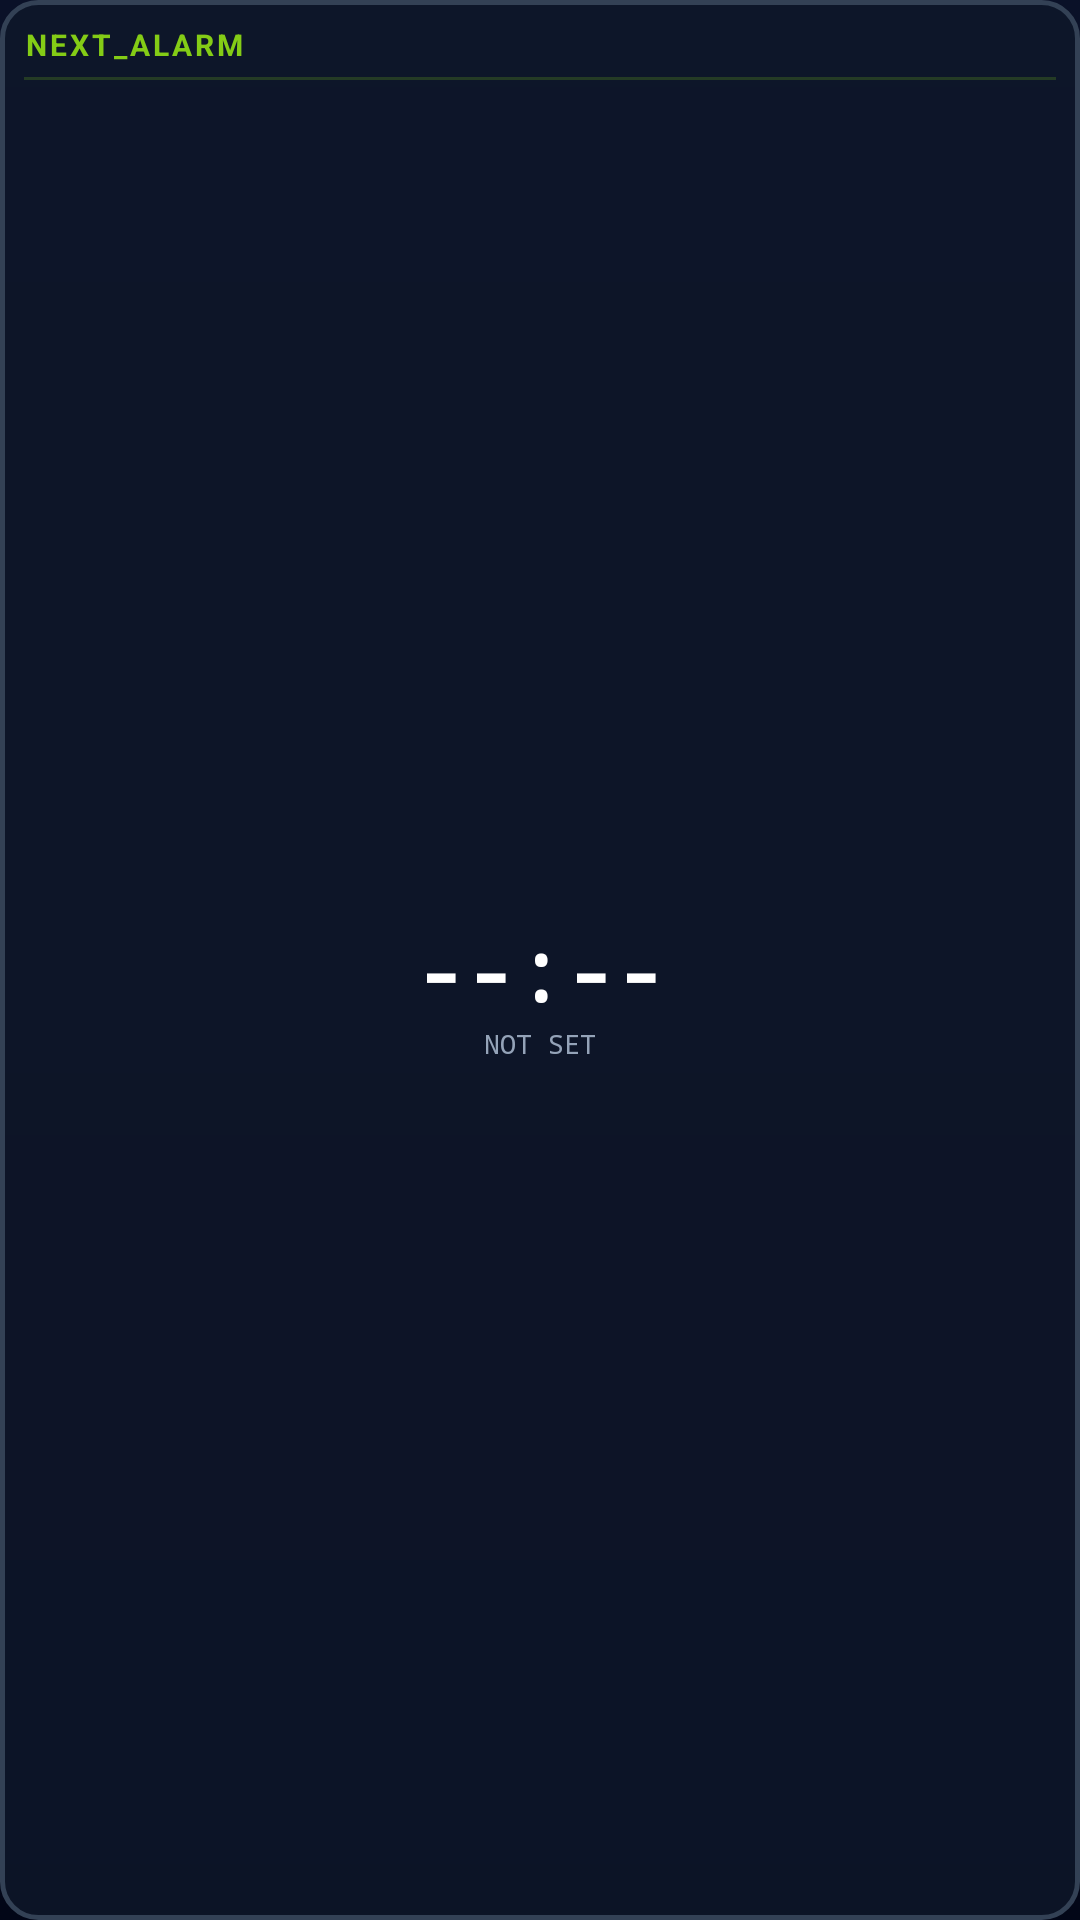

Produce the Android XML layout that renders to this screen, including the resource entries it uses.
<!-- AndroidManifest.xml: application theme Theme.VoiceVoxアラーム -->
<!-- res/layout/widget_alarm.xml -->
<?xml version="1.0" encoding="utf-8"?>
<LinearLayout xmlns:android="http://schemas.android.com/apk/res/android"
    xmlns:app="http://schemas.android.com/apk/res-auto"
    android:id="@+id/widgetAlarmRoot"
    android:layout_width="match_parent"
    android:layout_height="match_parent"
    android:background="@drawable/bg_widget"
    android:orientation="vertical"
    android:padding="8dp">

    <TextView
        android:id="@+id/widgetAlarmLabel"
        android:layout_width="wrap_content"
        android:layout_height="wrap_content"
        android:text="NEXT_ALARM"
        android:textColor="@color/cyber_lime"
        android:textSize="10sp"
        android:textStyle="bold"
        android:letterSpacing="0.1" />

    <ImageView
        android:layout_width="match_parent"
        android:layout_height="1dp"
        android:src="#3384CC16"
        android:layout_marginTop="4dp"
        android:contentDescription="" />

    <RelativeLayout
        android:layout_width="match_parent"
        android:layout_height="match_parent"
        android:gravity="center">

        <LinearLayout
            android:layout_width="wrap_content"
            android:layout_height="wrap_content"
            android:orientation="vertical"
            android:gravity="center">

            <TextView
                android:id="@+id/widgetAlarmTime"
                android:layout_width="wrap_content"
                android:layout_height="wrap_content"
                android:text="--:--"
                android:textColor="@color/white"
                android:textSize="28sp"
                android:fontFamily="monospace"
                android:textStyle="bold" />

            <TextView
                android:id="@+id/widgetAlarmSpeaker"
                android:layout_width="wrap_content"
                android:layout_height="wrap_content"
                android:text="NOT SET"
                android:textColor="@color/text_secondary"
                android:textSize="9sp"
                android:fontFamily="monospace" />
        </LinearLayout>
    </RelativeLayout>

</LinearLayout>
<!-- resources referenced by this layout -->
<resources>
  <color name="cyber_lime">#84CC16</color>
  <color name="text_secondary">#94A3B8</color>
  <color name="white">#FFFFFFFF</color>
  <!-- drawable bg_widget (drawable) -->
  <?xml version="1.0" encoding="utf-8"?>
  <shape xmlns:android="http://schemas.android.com/apk/res/android">
      
      <solid android:color="#D90F172A" />
      <corners android:radius="12dp" />
      <stroke android:width="1.5dp" android:color="@color/outline_high" />
  </shape>
  <style name="Theme.VoiceVoxアラーム" parent="Base.Theme.VoiceVoxアラーム" />
  <color name="outline_high">#334155</color>
  <style name="Base.Theme.VoiceVoxアラーム" parent="Theme.Material3.DayNight.NoActionBar">
          
          <item name="colorPrimary">@color/primary</item>
          <item name="colorOnPrimary">@color/white</item>
          <item name="colorPrimaryContainer">@color/primary_container</item>
          <item name="colorOnPrimaryContainer">@color/white</item>
  
          
          <item name="colorSecondary">@color/secondary</item>
          <item name="colorOnSecondary">@color/white</item>
  
          
          <item name="colorTertiary">@color/accent</item>
          <item name="colorOnTertiary">@color/white</item>
  
          <item name="colorSurface">@color/surface</item>
          <item name="colorOutline">@color/outline</item>
  
          
          <item name="android:windowBackground">@drawable/bg_cyber_deep_blue</item>
          <item name="android:navigationBarColor">@color/background</item>
  
          
          <item name="android:statusBarColor">#020617</item>
          <item name="android:windowLightStatusBar" tools:targetApi="m">false</item>
          <item name="android:windowLightNavigationBar" tools:targetApi="27">false</item>
      </style>
  <color name="primary">#06B6D4</color>
  <color name="primary_container">#1E293B</color>
  <color name="secondary">#64748B</color>
  <color name="accent">#3B82F6</color>
  <color name="surface">#0F172A</color>
  <color name="outline">#1E293B</color>
  <!-- drawable bg_cyber_deep_blue (drawable) -->
  <?xml version="1.0" encoding="utf-8"?>
  <shape xmlns:android="http://schemas.android.com/apk/res/android">
      <gradient
          android:startColor="#0A1128"
          android:endColor="#020617"
          android:angle="270" />
  </shape>
  <color name="background">#020617</color>
</resources>
